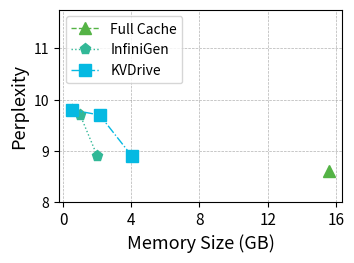

The script that saved this image: (Note: this script raises an exception after producing the figure.)
import numpy as np
import matplotlib.pyplot as plt
import matplotlib.pylab as pylab
from matplotlib.ticker import MultipleLocator, FormatStrFormatter

# 绘图参数全家桶
params = {
    'axes.labelsize': '13',
    'xtick.labelsize': '11',
    'ytick.labelsize': '10',
    'legend.fontsize': '10',
    'figure.figsize': '3.5, 2.5',
    'figure.dpi': '300',
    'figure.subplot.left': '0.15',
    'figure.subplot.right': '0.96',
    'figure.subplot.bottom': '0.14',
    'figure.subplot.top': '0.91',
    'pdf.fonttype': '42',
    'ps.fonttype': '42',
}
pylab.rcParams.update(params)

# 数据准备
N = 3
# Memory_1 = [1, 1.5, 2]  # x 轴窗口大小
Memory_2 = [15.625]
Memory_3 = [2, 1, 0.5]
Memory_4 = [4.03, 2.14, 0.5]
# Strawman =  93 * 8 * 1000 / (np.array([1024, 2048, 4096, 8192, 12288]) /5)
# Quantization = [5.49, 5.52, 5.51]
Fullcache =  [8.6]
InfiniGen = [8.9, 9.7, 9.8]
KVDrive =  [8.9, 9.7, 9.8]

# load_model_structure = np.array([0.856, 0.861, 1.857, 3.636]) / 32 * 100  # 加载模型结构百分比
# assign_weight = np.array([0.231, 0.256, 0.154, 0.295]) / 32 * 100  # 分配权重百分比

# x 轴位置
ind = np.arange(N)

# 颜色定义
color_1 = "#F27970"
color_2 = "#BB9727"
color_3 = "#54B345"
color_4 = "#32B897"
color_5 = "#05B9E2"

# 创建画布
fig = plt.figure(1)
ax1 = plt.subplot(111)

# 绘制多条折线
# plt.plot(Memory_1, Quantization, label='Quantization', color=color_2, marker='o', linestyle='-', linewidth=1, markersize=8)
plt.plot(Memory_2, Fullcache, label='Full Cache', color=color_3, marker='^', linestyle='--', linewidth=1, markersize=8)
plt.plot(Memory_3, InfiniGen, label='InfiniGen', color=color_4, marker='p', linestyle=':', linewidth=1, markersize=8)
plt.plot(Memory_4, KVDrive, label='KVDrive', color=color_5, marker='s', linestyle='-.', linewidth=1, markersize=8)

# 设置 x 轴和 y 轴标签
plt.xlabel('Memory Size (GB)')
plt.ylabel('Perplexity')

# 设置 x 轴刻度
# plt.xticks(ind, window_sizes)
ax1.xaxis.set_major_locator(MultipleLocator(4)) 
# ax1.set_yscale('log') 
# 设置 y 轴范围
ax1.set_ylim(8, max( max(InfiniGen), max(Fullcache), max(KVDrive)) * 1.2)  # 动态调整 y 轴上限

# 添加图例
plt.legend(loc="upper left")

# 添加网格
plt.grid(linestyle="--", linewidth=0.5, color='black', alpha=0.3)

# 保存图像
model_name = ['7b_32k']
for name in model_name:
    plt.savefig(f"figure/Ex_memory_compare_{name}_p19.pdf", format='pdf', bbox_inches='tight')

# 显示图像
plt.show()